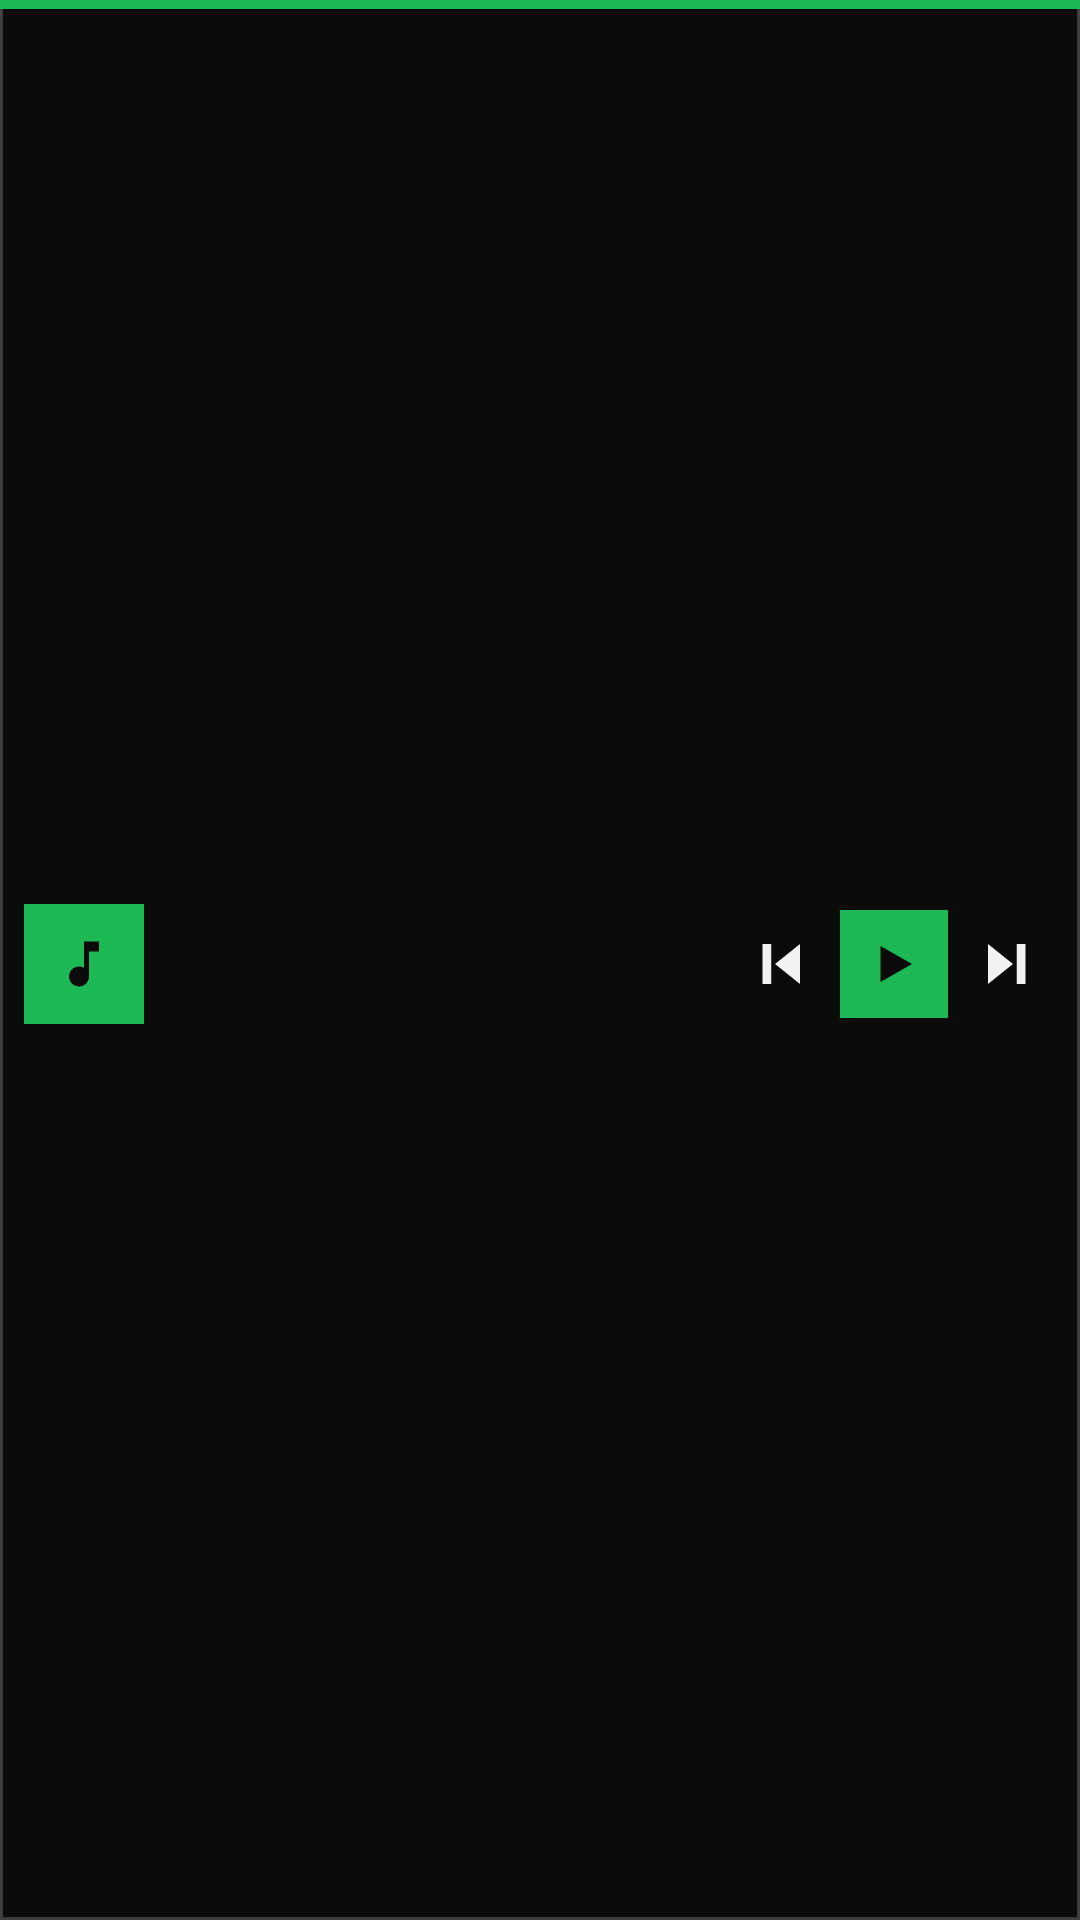

Layout XML and referenced resources for this Android screen:
<!-- AndroidManifest.xml: application theme Theme.Arris -->
<!-- res/layout/widget_player_medium.xml -->
<?xml version="1.0" encoding="utf-8"?>
<LinearLayout xmlns:android="http://schemas.android.com/apk/res/android"
    xmlns:tools="http://schemas.android.com/tools"
    android:id="@+id/widget_root"
    android:layout_width="match_parent"
    android:layout_height="match_parent"
    android:background="@drawable/widget_card_bg"
    android:orientation="vertical"
    tools:ignore="ContentDescription">

    <TextView
        android:id="@+id/widget_accent"
        android:layout_width="match_parent"
        android:layout_height="3dp"
        android:background="@drawable/widget_accent_fill" />

    <LinearLayout
        android:layout_width="match_parent"
        android:layout_height="0dp"
        android:layout_weight="1"
        android:gravity="center_vertical"
        android:orientation="horizontal"
        android:paddingStart="8dp"
        android:paddingEnd="6dp">

        <FrameLayout
            android:id="@+id/widget_cover_box"
            android:layout_width="40dp"
            android:layout_height="40dp"
            android:background="@drawable/widget_accent_fill">

            <ImageView
                android:id="@+id/widget_cover_icon"
                android:layout_width="20dp"
                android:layout_height="20dp"
                android:layout_gravity="center"
                android:importantForAccessibility="no"
                android:src="@drawable/widget_ic_note"
                android:tint="#0B0B0B"
            tools:ignore="UseAppTint" />

            <ImageView
                android:id="@+id/widget_cover"
                android:layout_width="match_parent"
                android:layout_height="match_parent"
                android:importantForAccessibility="no"
                android:scaleType="centerCrop"
                android:visibility="gone" />
        </FrameLayout>

        <LinearLayout
            android:layout_width="0dp"
            android:layout_height="wrap_content"
            android:layout_marginStart="8dp"
            android:layout_weight="1"
            android:orientation="vertical">

            <TextView
                android:id="@+id/widget_title"
                android:layout_width="match_parent"
                android:layout_height="wrap_content"
                android:ellipsize="end"
                android:maxLines="1"
                android:textColor="#F2F2F2"
                android:textSize="13sp" />

            <TextView
                android:id="@+id/widget_artist"
                android:layout_width="match_parent"
                android:layout_height="wrap_content"
                android:ellipsize="end"
                android:maxLines="1"
                android:textColor="#99FFFFFF"
                android:textSize="11sp" />
        </LinearLayout>

        <ImageButton
            android:id="@+id/widget_prev"
            android:layout_width="36dp"
            android:layout_height="36dp"
            android:layout_marginStart="4dp"
            android:background="@android:color/transparent"
            android:padding="8dp"
            android:scaleType="fitCenter"
            android:src="@drawable/widget_ic_prev"
            tools:ignore="ContentDescription" />

        <ImageButton
            android:id="@+id/widget_play"
            android:layout_width="36dp"
            android:layout_height="36dp"
            android:layout_marginStart="2dp"
            android:background="@drawable/widget_accent_fill"
            android:padding="9dp"
            android:scaleType="fitCenter"
            android:src="@drawable/widget_ic_play"
            tools:ignore="ContentDescription" />

        <ImageButton
            android:id="@+id/widget_next"
            android:layout_width="36dp"
            android:layout_height="36dp"
            android:layout_marginStart="2dp"
            android:background="@android:color/transparent"
            android:padding="8dp"
            android:scaleType="fitCenter"
            android:src="@drawable/widget_ic_next"
            tools:ignore="ContentDescription" />
    </LinearLayout>
</LinearLayout>
<!-- resources referenced by this layout -->
<resources>
  <!-- drawable widget_accent_fill (drawable) -->
  <?xml version="1.0" encoding="utf-8"?>
  <shape xmlns:android="http://schemas.android.com/apk/res/android"
      android:shape="rectangle">
      <solid android:color="#1DB954" />
  </shape>
  <!-- drawable widget_card_bg (drawable) -->
  <?xml version="1.0" encoding="utf-8"?>
  <shape xmlns:android="http://schemas.android.com/apk/res/android"
      android:shape="rectangle">
      <solid android:color="#0B0B0B" />
      <stroke
          android:width="1dp"
          android:color="#33FFFFFF" />
  </shape>
  <!-- drawable widget_ic_next (drawable) -->
  <?xml version="1.0" encoding="utf-8"?>
  <vector xmlns:android="http://schemas.android.com/apk/res/android"
      android:width="24dp"
      android:height="24dp"
      android:viewportWidth="24"
      android:viewportHeight="24">
      <path
          android:fillColor="#F2F2F2"
          android:pathData="M15.5,4 L19,4 L19,20 L15.5,20 Z M4,4 L14,12 L4,20 Z" />
  </vector>
  <!-- drawable widget_ic_note (drawable) -->
  <?xml version="1.0" encoding="utf-8"?>
  <vector xmlns:android="http://schemas.android.com/apk/res/android"
      android:width="24dp"
      android:height="24dp"
      android:viewportWidth="24"
      android:viewportHeight="24">
      <path
          android:fillColor="#FFFFFF"
          android:pathData="M12,3 L12,13.55 C11.41,13.21 10.73,13 10,13 C7.79,13 6,14.79 6,17 C6,19.21 7.79,21 10,21 C12.21,21 14,19.21 14,17 L14,7 L18,7 L18,3 Z" />
  </vector>
  <!-- drawable widget_ic_play (drawable) -->
  <?xml version="1.0" encoding="utf-8"?>
  <vector xmlns:android="http://schemas.android.com/apk/res/android"
      android:width="24dp"
      android:height="24dp"
      android:viewportWidth="24"
      android:viewportHeight="24">
      <path
          android:fillColor="#0B0B0B"
          android:pathData="M6,4 L20,12 L6,20 Z" />
  </vector>
  <!-- drawable widget_ic_prev (drawable) -->
  <?xml version="1.0" encoding="utf-8"?>
  <vector xmlns:android="http://schemas.android.com/apk/res/android"
      android:width="24dp"
      android:height="24dp"
      android:viewportWidth="24"
      android:viewportHeight="24">
      <path
          android:fillColor="#F2F2F2"
          android:pathData="M5,4 L8.5,4 L8.5,20 L5,20 Z M20,4 L20,20 L10,12 Z" />
  </vector>
  <style name="Theme.Arris" parent="Base.Theme.Arris" />
  <style name="Base.Theme.Arris" parent="@android:style/Theme.Material.NoActionBar">
          <item name="android:windowBackground">@color/window_background</item>
          <item name="android:windowLightStatusBar">false</item>
          <item name="android:windowLightNavigationBar">false</item>
          <item name="android:statusBarColor">@android:color/transparent</item>
          <item name="android:navigationBarColor">@android:color/transparent</item>
      </style>
  <color name="window_background">#121212</color>
</resources>
